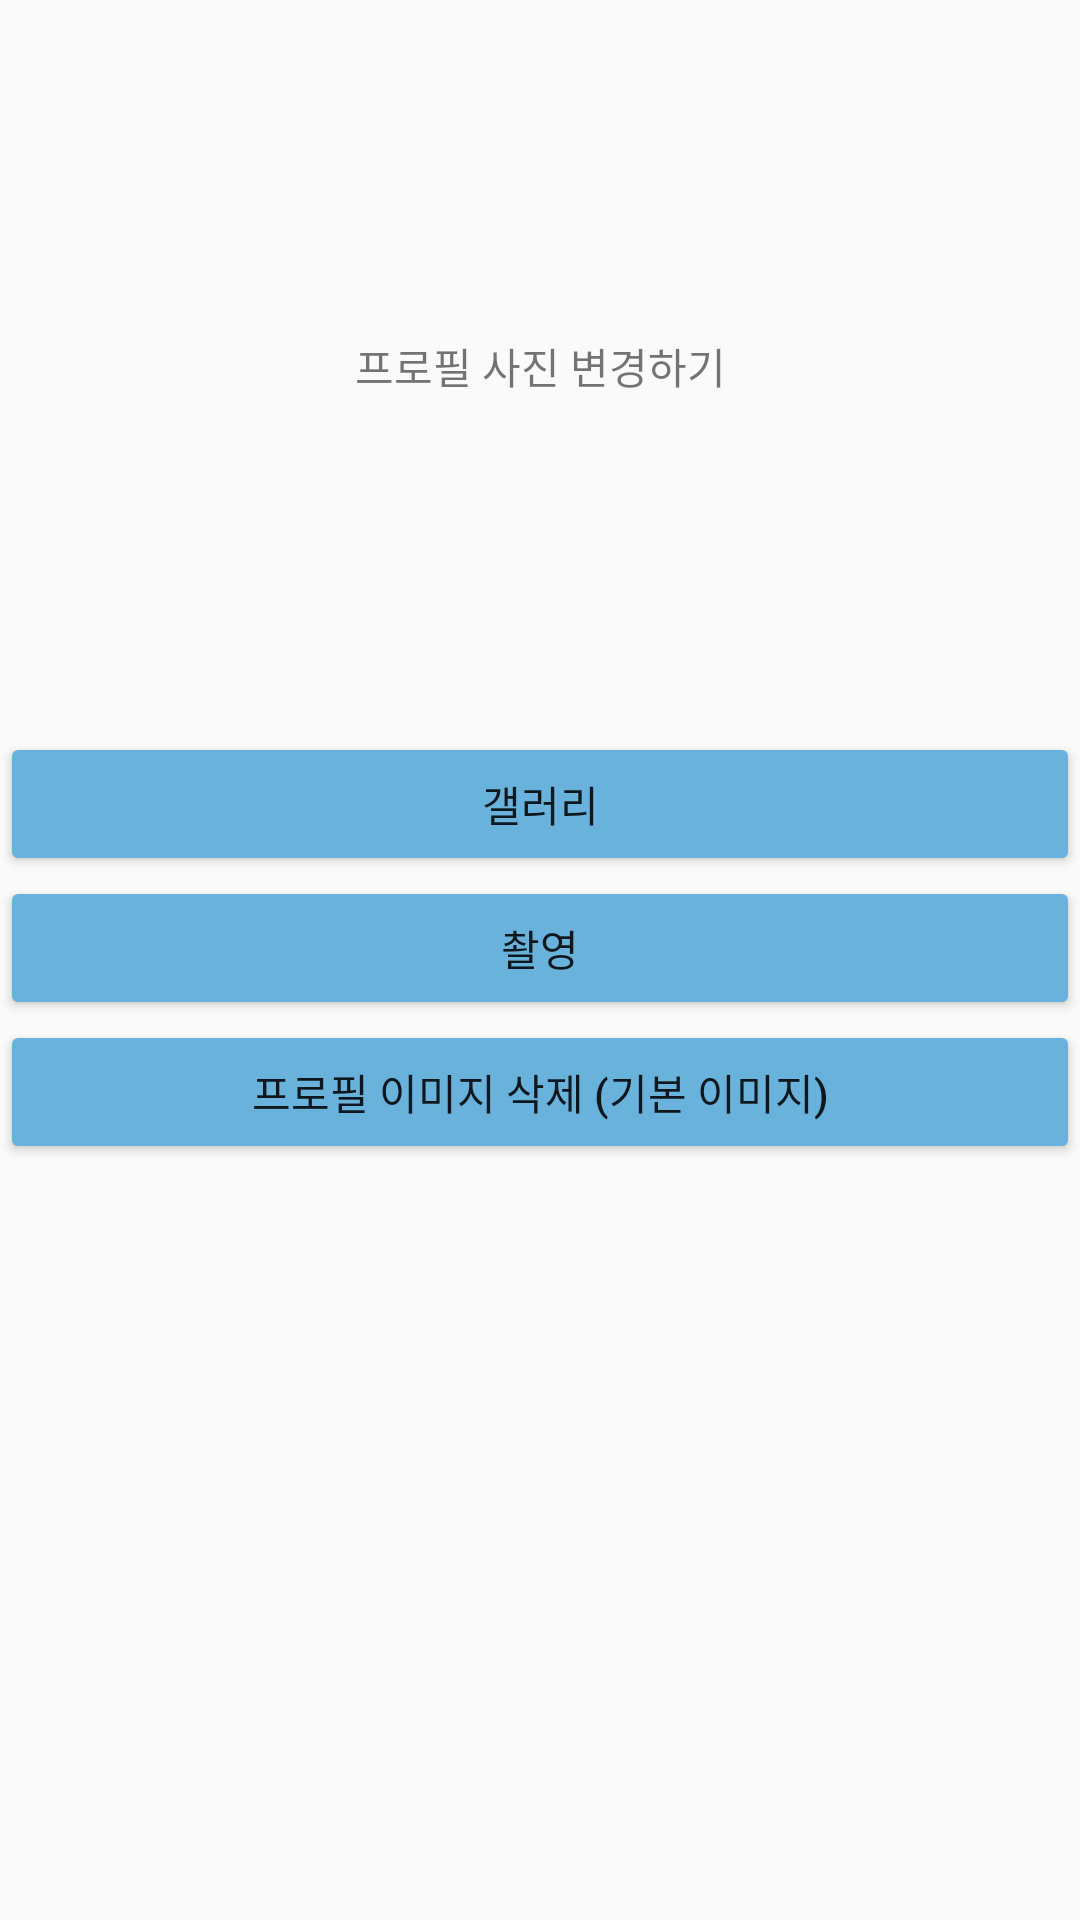

Layout XML and referenced resources for this Android screen:
<!-- AndroidManifest.xml: application theme Theme.SiSi -->
<!-- res/layout/dialog_cam.xml -->
<?xml version="1.0" encoding="utf-8"?>
<androidx.constraintlayout.widget.ConstraintLayout xmlns:android="http://schemas.android.com/apk/res/android"
    xmlns:app="http://schemas.android.com/apk/res-auto"
    xmlns:tools="http://schemas.android.com/tools"
    android:layout_width="match_parent"
    android:layout_height="match_parent">

    <Button
        android:id="@+id/gallery"
        android:layout_width="0dp"
        android:layout_height="wrap_content"
        android:layout_marginTop="244dp"
        android:backgroundTint="#69B2DB"
        android:text="갤러리"
        app:layout_constraintEnd_toEndOf="parent"
        app:layout_constraintHorizontal_bias="0.482"
        app:layout_constraintStart_toStartOf="parent"
        app:layout_constraintTop_toTopOf="parent" />

    <Button
        android:id="@+id/camera"
        android:layout_width="0dp"
        android:layout_height="wrap_content"
        android:backgroundTint="#69B2DB"
        android:text="촬영"
        app:layout_constraintBottom_toBottomOf="parent"
        app:layout_constraintEnd_toEndOf="parent"
        app:layout_constraintHorizontal_bias="0.482"
        app:layout_constraintStart_toStartOf="parent"
        app:layout_constraintTop_toBottomOf="@+id/gallery"
        app:layout_constraintVertical_bias="0.0" />

    <TextView
        android:id="@+id/camTextView"
        android:layout_width="wrap_content"
        android:layout_height="wrap_content"
        android:text="프로필 사진 변경하기"
        app:layout_constraintBottom_toTopOf="@+id/gallery"
        app:layout_constraintEnd_toEndOf="parent"
        app:layout_constraintStart_toStartOf="parent"
        app:layout_constraintTop_toTopOf="parent" />

    <Button
        android:id="@+id/resetImage"
        android:layout_width="0dp"
        android:layout_height="wrap_content"
        android:backgroundTint="#69B2DB"
        android:text="프로필 이미지 삭제 (기본 이미지)"
        app:layout_constraintBottom_toBottomOf="parent"
        app:layout_constraintEnd_toEndOf="parent"
        app:layout_constraintHorizontal_bias="0.498"
        app:layout_constraintStart_toStartOf="parent"
        app:layout_constraintTop_toBottomOf="@+id/camera"
        app:layout_constraintVertical_bias="0.0" />
</androidx.constraintlayout.widget.ConstraintLayout>
<!-- resources referenced by this layout -->
<resources>
  <style name="Theme.SiSi" parent="Theme.AppCompat.DayNight.DarkActionBar">
          
          <item name="colorPrimary">@color/purple_500</item>
          <item name="windowNoTitle">true</item>
          <item name="android:windowFullscreen">true</item>
          <item name="colorPrimaryVariant">@color/purple_700</item>
          <item name="colorOnPrimary">@color/white</item>
          
          <item name="colorSecondary">@color/teal_200</item>
          <item name="colorSecondaryVariant">@color/teal_700</item>
          <item name="colorOnSecondary">@color/black</item>
          
          <item name="android:statusBarColor">?attr/colorPrimaryVariant</item>
          
      </style>
  <color name="purple_500">#FF6200EE</color>
  <color name="purple_700">#FF3700B3</color>
  <color name="white">#FFFFFFFF</color>
  <color name="teal_200">#FF03DAC5</color>
  <color name="teal_700">#FF018786</color>
  <color name="black">#FF000000</color>
</resources>
